Run: headless pygame with SDL's dummy video driver; simulated clock (each Clock.tick advances the game by its frame time, no real sleeping); random seed 0; keys injected as events and as key.get_pressed() state; no mouse input.
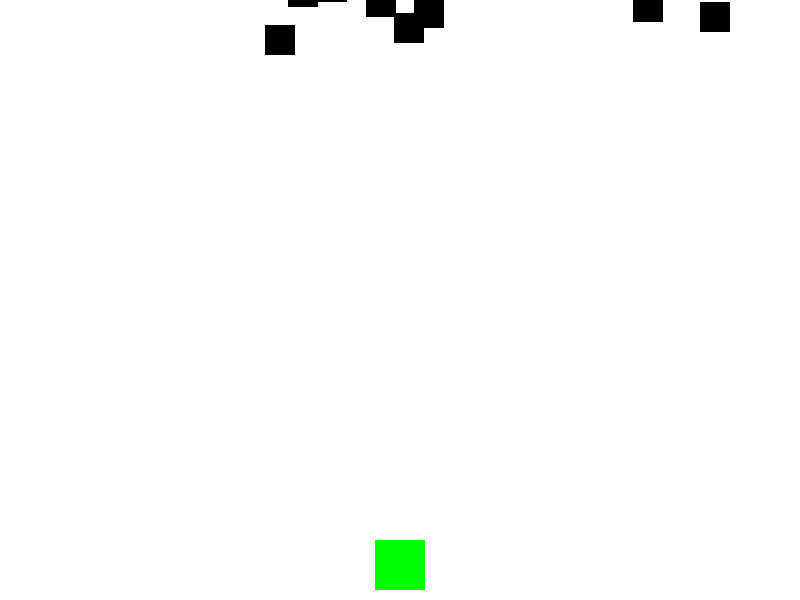
Frame 1 of 4 · flips 1–60 · no input
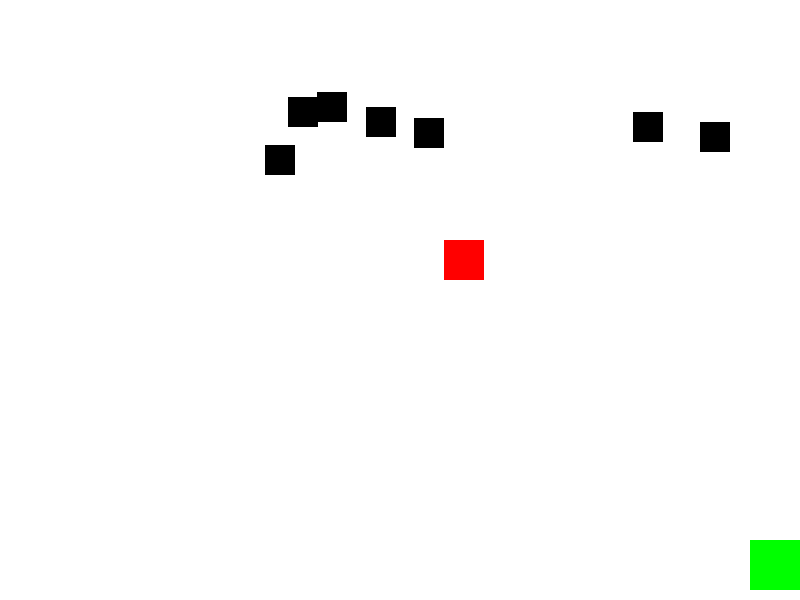
Frame 2 of 4 · flips 61–180 · tapped SPACE, RETURN · held RIGHT (→), D
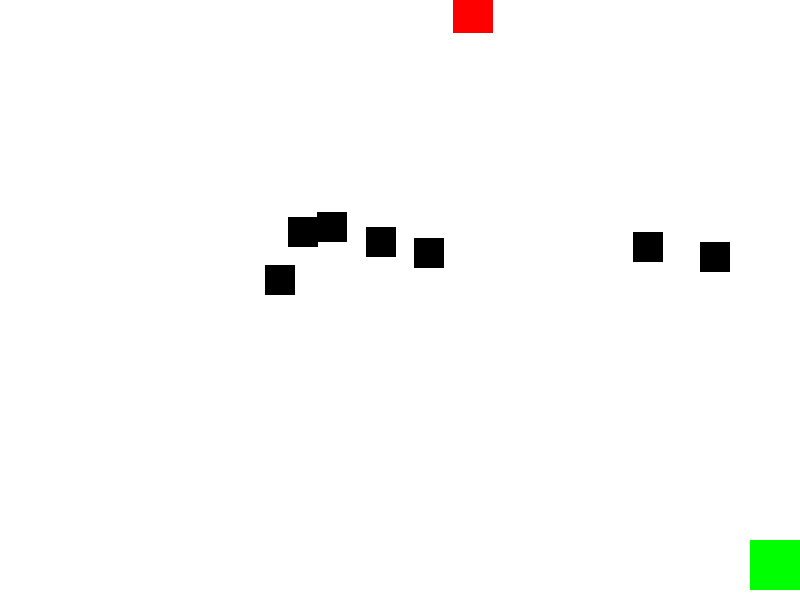
Frame 3 of 4 · flips 181–300 · held DOWN (↓), S
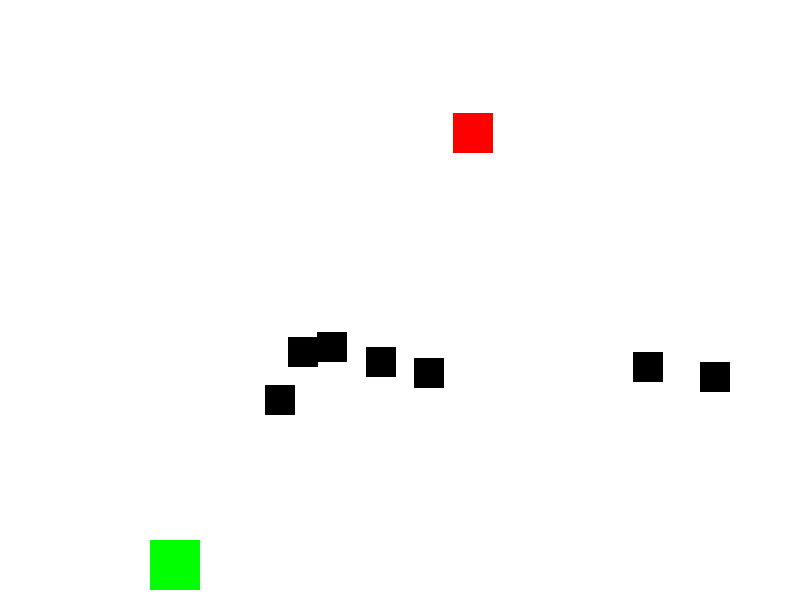
Frame 4 of 4 · flips 301–420 · held LEFT (←), A, UP (↑), W

The pygame program that drew these frames:

import pygame
import random


WHITE = (255, 255, 255)
BLACK = (0, 0, 0)
RED = (255, 0, 0)
BLUE = (0, 0, 255)
GREEN = (0, 255, 0)


WIDTH = 800
HEIGHT = 600


PLAYER_SIZE = 50
PLAYER_SPEED = 5


ENEMY_SIZE = 30
ENEMY_SPEED = 2


class Enemy(pygame.sprite.Sprite):
    def __init__(self, color, width, height):
        super().__init__()
        self.image = pygame.Surface([width, height])
        self.image.fill(color)
        self.rect = self.image.get_rect()
        self.rect.x = random.randrange(WIDTH - self.rect.width)
        self.rect.y = random.randrange(-100, -ENEMY_SIZE)
        self.speedy = random.randrange(ENEMY_SPEED // 2, ENEMY_SPEED)

    def update(self):
        self.rect.y += self.speedy
        if self.rect.top > HEIGHT + 10:
            self.rect.x = random.randrange(WIDTH - self.rect.width)
            self.rect.y = random.randrange(-100, -ENEMY_SIZE)
            self.speedy = random.randrange(ENEMY_SPEED // 2, ENEMY_SPEED)


class StrongEnemy(Enemy):
    def __init__(self):
        super().__init__(RED, ENEMY_SIZE + 10, ENEMY_SIZE + 10)
        self.speedy = random.randrange(ENEMY_SPEED - 1, ENEMY_SPEED + 3)

class FastEnemy(Enemy):
    def __init__(self):
        super().__init__(BLUE, ENEMY_SIZE + 12, ENEMY_SIZE + 12)
        self.speedy = random.randrange(ENEMY_SPEED - 1, ENEMY_SPEED + 4)


class Player(pygame.sprite.Sprite):
    def __init__(self):
        super().__init__()
        self.image = pygame.Surface([PLAYER_SIZE, PLAYER_SIZE])
        self.image.fill(GREEN)
        self.rect = self.image.get_rect()
        self.rect.centerx = WIDTH // 2
        self.rect.bottom = HEIGHT - 10
        self.speedx = 0

    def update(self):
        self.speedx = 0
        keys = pygame.key.get_pressed()
        if keys[pygame.K_LEFT]:
            self.speedx = -PLAYER_SPEED
        if keys[pygame.K_RIGHT]:
            self.speedx = PLAYER_SPEED
        self.rect.x += self.speedx
        if self.rect.right > WIDTH:
            self.rect.right = WIDTH
        if self.rect.left < 0:
            self.rect.left = 0

    def shoot(self):
        bullet = Bullet(self.rect.centerx, self.rect.top)
        all_sprites.add(bullet)
        bullets.add(bullet)

# Skapa en klass för skotten (bullets)
class Bullet(pygame.sprite.Sprite):
    def __init__(self, x, y):
        super().__init__()
        self.image = pygame.Surface([5, 5])  # Storlek på skott
        self.image.fill(BLACK)
        self.rect = self.image.get_rect()
        self.rect.centerx = x
        self.rect.bottom = y

    def update(self):
        self.rect.y -= 10
        if self.rect.bottom < 0:
            self.kill()


pygame.init()
screen = pygame.display.set_mode((WIDTH, HEIGHT))
pygame.display.set_caption("Arv och Pygame")
clock = pygame.time.Clock()


all_sprites = pygame.sprite.Group()
enemies = pygame.sprite.Group()
bullets = pygame.sprite.Group()

player = Player()
all_sprites.add(player)

# Lägg till fiender till spritegruppen
for _ in range(8):
    enemy = Enemy(BLACK, ENEMY_SIZE, ENEMY_SIZE)
    all_sprites.add(enemy)
    enemies.add(enemy)

# Spellopp
running = True
while running:

    clock.tick(60)

    # Hantera händelser
    for event in pygame.event.get():
        if event.type == pygame.QUIT:
            running = False
        elif event.type == pygame.KEYDOWN:
            if event.key == pygame.K_SPACE:
                player.shoot()

    # Uppdatera
    all_sprites.update()

    # Kollisioner - fiender och skott
    hits = pygame.sprite.groupcollide(enemies, bullets, True, True)
    for hit in hits:

        enemy = Enemy(BLACK, ENEMY_SIZE, ENEMY_SIZE)

        enemies.add(enemy)
        enemy = StrongEnemy()
        all_sprites.add(enemy)
        enemies.add(enemy)


    hits = pygame.sprite.spritecollide(player, enemies, True)
    for hit in hits:

        enemy = Enemy(BLACK, ENEMY_SIZE, ENEMY_SIZE)
        all_sprites.add(enemy)
        enemies.add(enemy)
        enemy = StrongEnemy()
        all_sprites.add(enemy)
        enemies.add(enemy)

    screen.fill(WHITE)


    all_sprites.draw(screen)


    pygame.display.flip()

pygame.quit()
